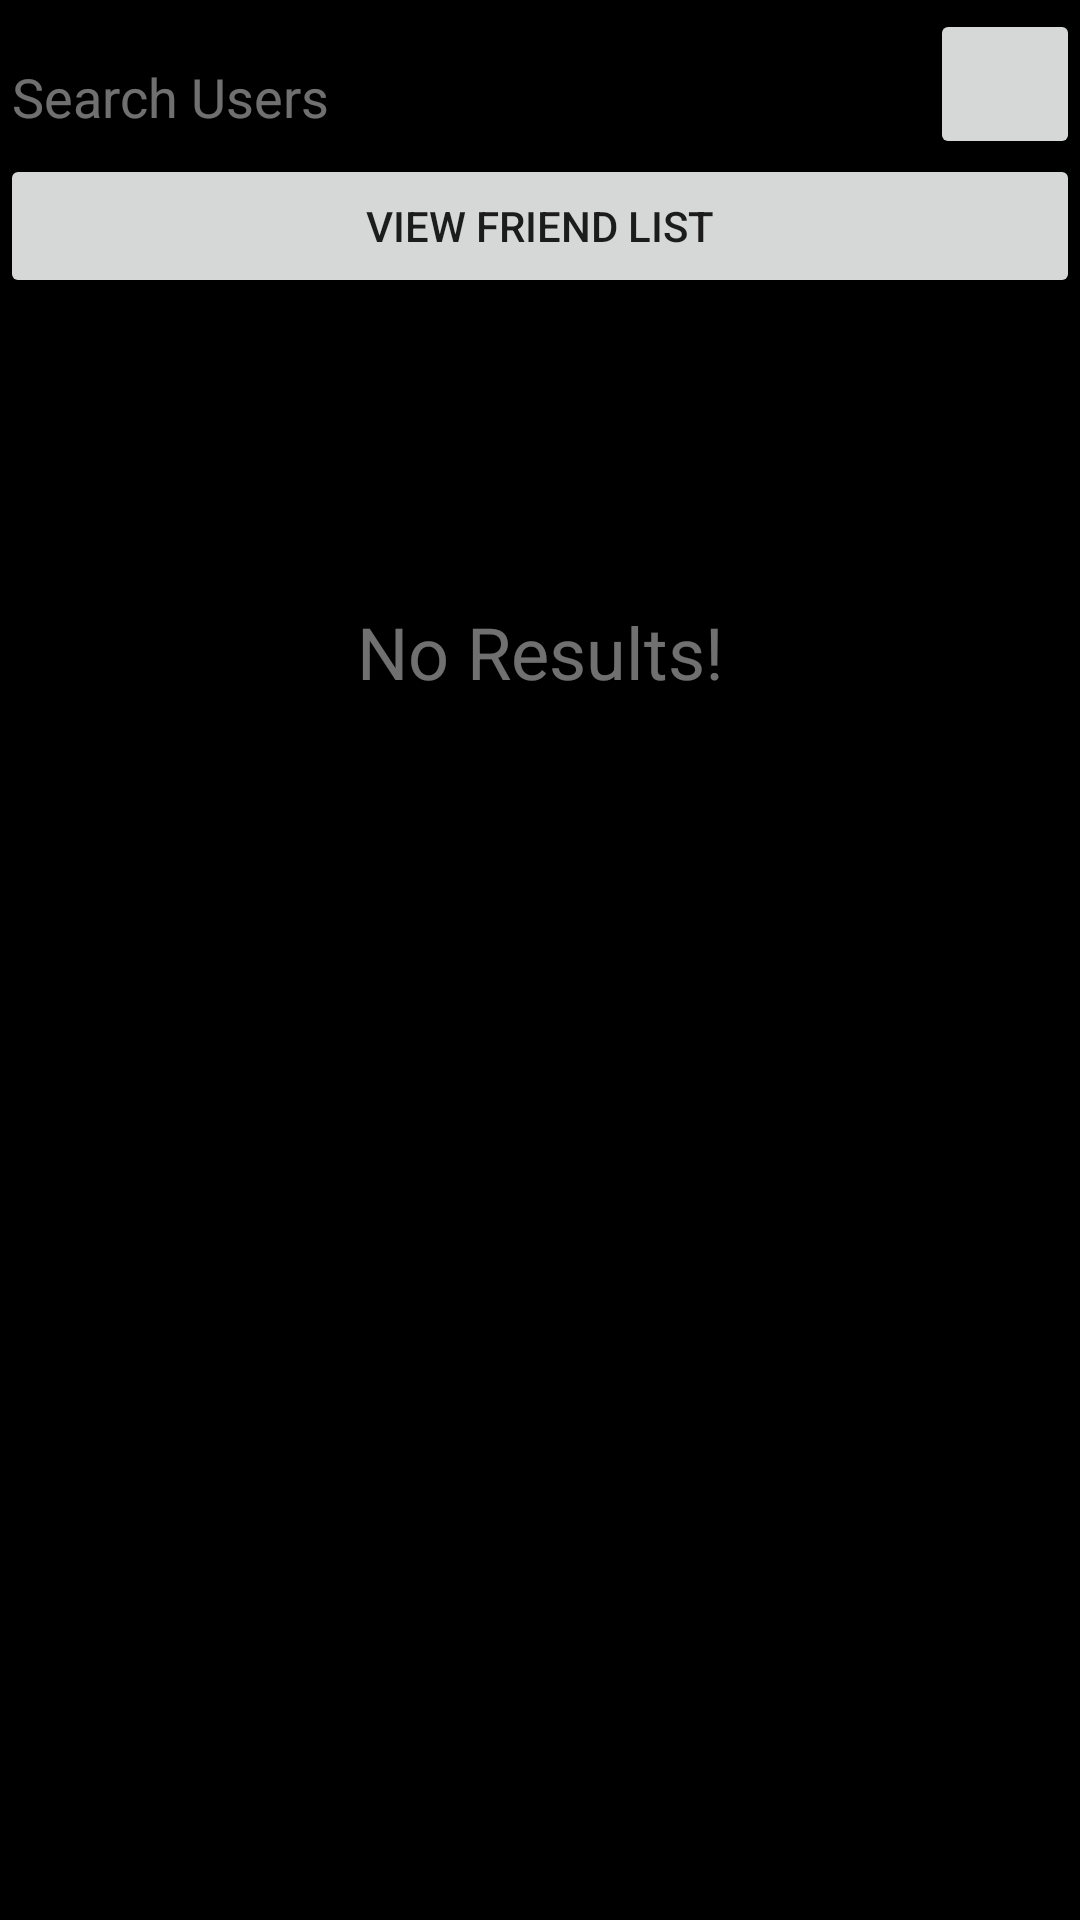

The Android layout XML behind this screen, and the referenced resources:
<!-- AndroidManifest.xml: application theme Theme.MovieBuddy -->
<!-- res/layout/activity_friend_list.xml -->
<?xml version="1.0" encoding="utf-8"?>
<androidx.constraintlayout.widget.ConstraintLayout xmlns:android="http://schemas.android.com/apk/res/android"
    xmlns:app="http://schemas.android.com/apk/res-auto"
    xmlns:tools="http://schemas.android.com/tools"
    android:layout_width="match_parent"
    android:layout_height="match_parent"
    android:background="@android:color/background_dark"
    tools:context=".Activities.FriendListActivity">

    <EditText
        android:id="@+id/etUserSearch"
        android:layout_width="0dp"
        android:layout_height="wrap_content"
        android:layout_marginTop="8dp"
        android:ems="10"
        android:hint="Search Users"
        android:inputType="textPersonName"
        android:textColor="#70FFFFFF"
        app:layout_constraintBottom_toTopOf="@id/rvUsers"
        app:layout_constraintEnd_toStartOf="@+id/btnSearchUser"
        app:layout_constraintStart_toStartOf="parent"
        app:layout_constraintTop_toTopOf="parent" />

    <androidx.recyclerview.widget.RecyclerView
        android:id="@+id/rvUsers"
        android:layout_width="0dp"
        android:layout_height="0dp"
        android:layout_marginTop="48dp"
        app:layout_constraintBottom_toBottomOf="parent"
        app:layout_constraintEnd_toEndOf="parent"
        app:layout_constraintStart_toStartOf="parent"
        app:layout_constraintTop_toBottomOf="@+id/etUserSearch" />

    <Button
        android:id="@+id/btnSearchUser"
        android:layout_width="50dp"
        android:layout_height="50dp"
        android:layout_marginTop="3dp"
        android:layout_marginBottom="48dp"
        app:icon="@drawable/ic_baseline_search_24"
        app:layout_constraintBottom_toTopOf="@+id/rvUsers"
        app:layout_constraintEnd_toEndOf="parent"
        app:layout_constraintStart_toEndOf="@id/etUserSearch"
        app:layout_constraintTop_toTopOf="parent" />

    <TextView
        android:id="@+id/tvNoResults"
        android:layout_width="wrap_content"
        android:layout_height="wrap_content"
        android:layout_marginTop="100dp"
        android:text="No Results!"
        android:textColor="#70FFFFFF"
        android:textSize="24sp"
        app:layout_constraintEnd_toEndOf="parent"
        app:layout_constraintStart_toStartOf="parent"
        app:layout_constraintTop_toTopOf="@+id/rvUsers" />

    <Button
        android:id="@+id/btnViewFriends"
        android:layout_width="0dp"
        android:layout_height="wrap_content"
        android:text="View Friend List"
        app:layout_constraintEnd_toEndOf="parent"
        app:layout_constraintStart_toStartOf="parent"
        app:layout_constraintTop_toBottomOf="@+id/etUserSearch" />

</androidx.constraintlayout.widget.ConstraintLayout>
<!-- resources referenced by this layout -->
<resources>
  <style name="Theme.MovieBuddy" parent="Theme.MaterialComponents.DayNight.NoActionBar">
          
          <item name="colorPrimary">@color/blue</item>
          <item name="colorPrimaryVariant">@color/dark_blue</item>
          <item name="colorOnPrimary">@color/white</item>
          
          <item name="colorSecondary">@color/teal_200</item>
          <item name="colorSecondaryVariant">@color/teal_700</item>
          <item name="colorOnSecondary">@color/black</item>
          
          <item name="android:statusBarColor" tools:targetApi="l">?attr/colorPrimaryVariant</item>
          
          <item name="android:textColorHint">#70FFFFFF</item>
      </style>
  <color name="blue">#0224ee</color>
  <color name="dark_blue">#031db6</color>
  <color name="white">#FFFFFFFF</color>
  <color name="teal_200">#FF03DAC5</color>
  <color name="teal_700">#FF018786</color>
  <color name="black">#FF000000</color>
</resources>
